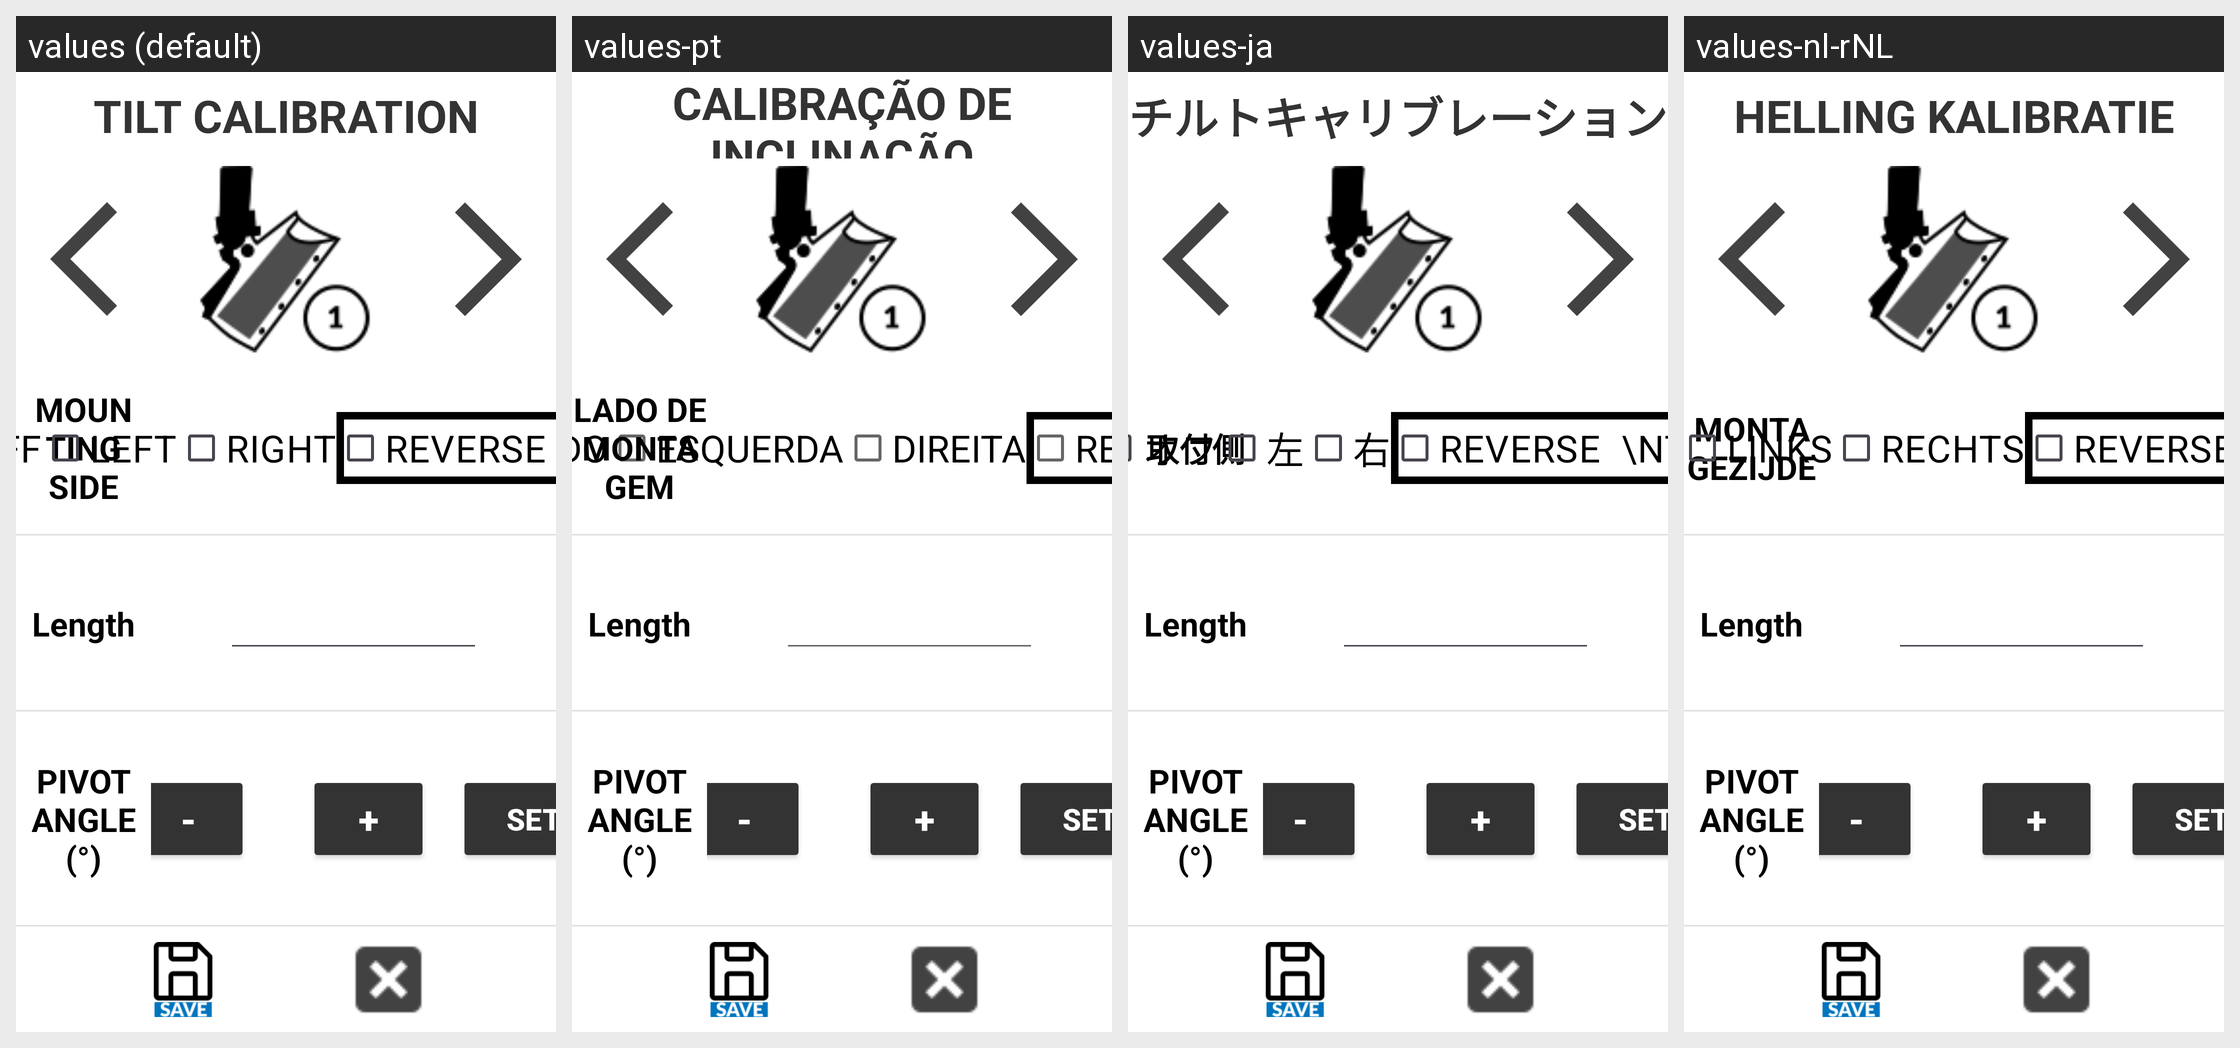

Strings drawn on this Android screen and how each of the app's shown locales translates them:
Android screen res/layout/activity_tilt_config_7.xml rendered under 4 locales, left to right: values (default), values-pt, values-ja, values-nl-rNL. Device: Nexus 5 (rendered at 1080×1920; each locale shown at half size, 540×960, under a caption strip naming it); theme Theme.Stx_dig.
Other locales in the repository, not shown: values-cs, values-da, values-de, values-el, values-en, values-es, values-fi, values-fr, values-is, values-it, values-ko, values-no, values-ro-rRO, values-ru, values-sv, values-zh.
Strings drawn on this screen, with the default value and each locale's value (text and hints the layout hard-codes, and strings that could not be matched under every locale, appear in the picture but are not listed):

tilt_calibration
  values: TILT CALIBRATION
  values-pt: CALIBRAÇÃO DE INCLINAÇÃO
  values-ja: チルトキャリブレーション
  values-nl-rNL: HELLING KALIBRATIE

mounting_side
  values: MOUNTING SIDE
  values-pt: LADO DE MONTAGEM
  values-ja: 取付側
  values-nl-rNL: MONTAGEZIJDE

left
  values: LEFT
  values-pt: ESQUERDA
  values-ja: 左
  values-nl-rNL: LINKS

right
  values: RIGHT
  values-pt: DIREITA
  values-ja: 右
  values-nl-rNL: RECHTS
